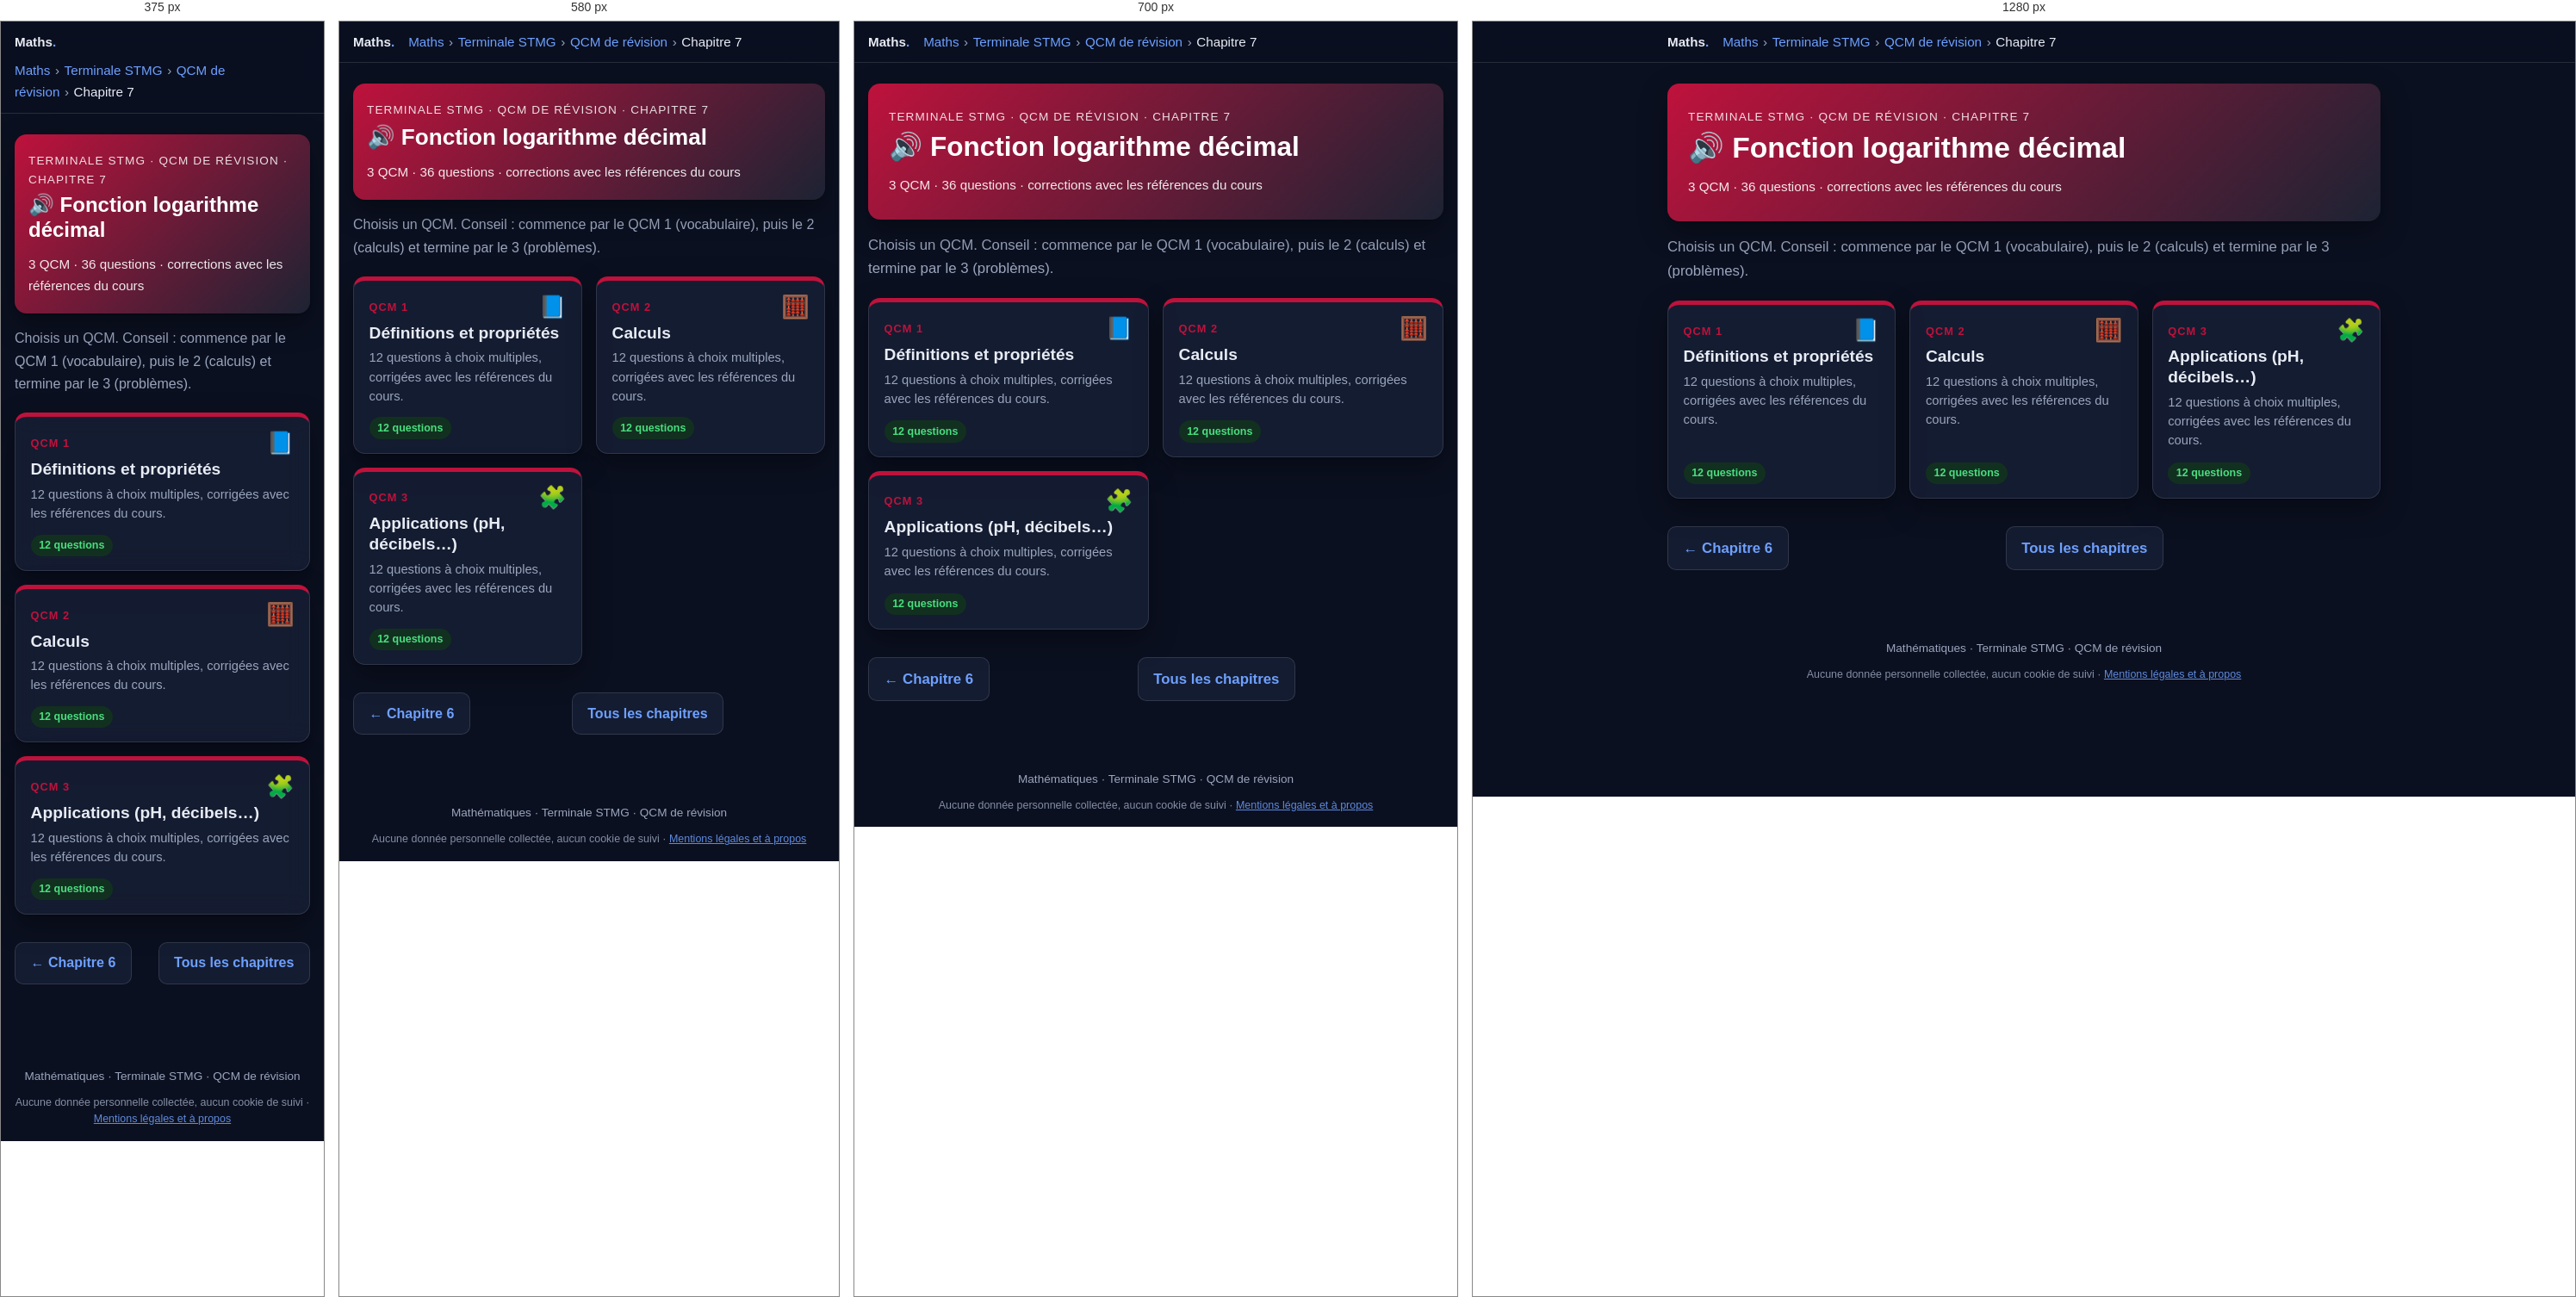
Rendered at 375 px, 580 px, 700 px and 1280 px, left to right.

<!-- file: tstmg-qcm-chapitre7.html -->
<!DOCTYPE html>
<html lang="fr">
<head>
  <meta charset="utf-8">
  <meta name="robots" content="noindex, nofollow, noarchive">
  <meta name="viewport" content="width=device-width, initial-scale=1">
  <title>QCM – Chapitre 7 : Fonction logarithme décimal · Terminale STMG · Maths</title>
  <meta name="description" content="3 QCM de révision (36 questions) sur le chapitre 7 de Terminale STMG : Fonction logarithme décimal.">
  <link rel="icon" href="../favicon.ico">
  <link rel="stylesheet" href="katex/katex.min.css">
  <link rel="stylesheet" href="style.css">
  <script src="../commun/acces.js"></script>
  <script src="../commun/theme.js"></script>
  <script src="../commun/impression.js"></script>
  <script src="../commun/recherche.js"></script>
  <link rel="stylesheet" href="../commun/fond.css">
  <script src="../commun/fond.js" defer></script>
  <script src="qcm.js" defer></script>
</head>
<body>

  <header class="topbar">
    <div class="topbar-inner">
      <a class="brand" href="maths.html">Maths<span>.</span></a>
      <nav class="breadcrumb" aria-label="Fil d'Ariane"><a href="maths.html">Maths</a><span class="sep">›</span><a href="terminale-stmg.html">Terminale STMG</a><span class="sep">›</span><a href="tstmg-qcm.html">QCM de révision</a><span class="sep">›</span><span>Chapitre 7</span></nav>
    </div>
  </header>

  <main>
    <section class="hero" style="background:linear-gradient(135deg,#be123c,#1c2333)">
      <p class="eyebrow">Terminale STMG · QCM de révision · Chapitre 7</p>
      <h1>🔊 Fonction logarithme décimal</h1>
      <p class="meta">3 QCM · 36 questions · corrections avec les références du cours</p>
    </section>

    <p class="intro">Choisis un QCM. Conseil : commence par le QCM 1 (vocabulaire), puis le 2 (calculs) et termine par le 3 (problèmes).</p>

    <ul class="chapter-grid">
      <li>
        <a class="chapter-card" href="tstmg-qcm-chapitre7-qcm1.html" style="--c:#be123c">
          <span class="ch-top"><span class="ch-num">QCM 1</span><span class="ch-icon" aria-hidden="true">📘</span></span>
          <span class="ch-title">Définitions et propriétés</span>
          <span class="ch-desc">12 questions à choix multiples, corrigées avec les références du cours.</span>
          <span class="ch-foot"><span class="status ok">12 questions</span><span class="qcm-score-chip" data-qcm-score="tstmg-c7-q1" hidden></span></span>
        </a>
      </li>
      <li>
        <a class="chapter-card" href="tstmg-qcm-chapitre7-qcm2.html" style="--c:#be123c">
          <span class="ch-top"><span class="ch-num">QCM 2</span><span class="ch-icon" aria-hidden="true">🧮</span></span>
          <span class="ch-title">Calculs</span>
          <span class="ch-desc">12 questions à choix multiples, corrigées avec les références du cours.</span>
          <span class="ch-foot"><span class="status ok">12 questions</span><span class="qcm-score-chip" data-qcm-score="tstmg-c7-q2" hidden></span></span>
        </a>
      </li>
      <li>
        <a class="chapter-card" href="tstmg-qcm-chapitre7-qcm3.html" style="--c:#be123c">
          <span class="ch-top"><span class="ch-num">QCM 3</span><span class="ch-icon" aria-hidden="true">🧩</span></span>
          <span class="ch-title">Applications (pH, décibels…)</span>
          <span class="ch-desc">12 questions à choix multiples, corrigées avec les références du cours.</span>
          <span class="ch-foot"><span class="status ok">12 questions</span><span class="qcm-score-chip" data-qcm-score="tstmg-c7-q3" hidden></span></span>
        </a>
      </li>
    </ul>

    <nav class="pager" aria-label="Navigation entre chapitres">
      <a class="btn secondary" href="tstmg-qcm-chapitre6.html">← Chapitre 6</a>
      <a class="btn secondary" href="tstmg-qcm.html">Tous les chapitres</a>
      <span></span>
    </nav>
  </main>

  <footer>Mathématiques · Terminale STMG · QCM de révision
    <p class="mentions-donnees">Aucune donnée personnelle collectée, aucun cookie de suivi · <a href="../mentions-legales.html">Mentions légales et à propos</a></p>
  </footer>

</body>
</html>


/* @media block from style.css */
@media (max-width: 640px) {
  body { font-size: 1rem; }
  .roles, .ip-grid { grid-template-columns: 1fr; }
  .hero { padding: 1.25rem 1rem; }
  .card { padding: 1rem; }
}

/* @media block from style.css */
@media (max-width: 640px) {
  .figure-row { grid-template-columns: 1fr; }
}

/* @media block from style.css */
@media (max-width: 760px) { .chrono { grid-template-columns: repeat(2, 1fr); } .p2p-main { grid-template-columns: 1fr; } }

/* @media block from style.css */
@media (max-width: 460px) { .chrono { grid-template-columns: 1fr; } .bar .kind { width: 5.5rem; } }

/* @media block from style.css */
@media (max-width: 640px) {
  .p2p-row { grid-template-columns: 1fr; }
}

/* @media block from style.css */
@media (max-width: 760px) { .timeline { grid-template-columns: repeat(2, 1fr); } }

/* @media block from style.css */
@media (max-width: 420px) { .timeline { grid-template-columns: 1fr; } }

/* @media block from style.css */
@media (max-width: 640px) {
  .sanctions thead { display: none; }
  .sanctions, .sanctions tbody, .sanctions tr, .sanctions th, .sanctions td { display: block; width: 100%; }
  .sanctions tr { border: 1px solid var(--border); border-radius: 12px; margin: .75rem 0; overflow: hidden; }
  .sanctions th, .sanctions td { border: 0; }
  .sanctions tbody th { background: var(--primary-soft); color: var(--primary-dark); }
  .sanctions td:nth-of-type(1)::before { content: "Interdit : "; font-weight: 700; }
  .sanctions td:nth-of-type(2)::before { content: "Sanctions : "; font-weight: 700; }
}

/* @media block from style.css */
@media (max-width: 480px) { .yt-sim li { grid-template-columns: 5rem 1fr; } .yt-sim .thumb { font-size: 1rem; } }

/* @media block from style.css */
@media (max-width: 860px) {
  .lifecycle { grid-template-columns: 1fr 1fr; }
  .lifecycle > li::after { content: none; }
}

/* @media block from style.css */
@media (max-width: 460px) { .lifecycle { grid-template-columns: 1fr; } }

/* @media block from style.css */
@media (max-width: 860px) { .compare-grid { grid-template-columns: 1fr; } }

/* @media block from style.css */
@media (max-width: 520px) { .reflex-list li { grid-template-columns: 1fr; gap: .1rem; } }

/* @media block from style.css */
@media (max-width: 640px) { .wc iframe { height: 340px; } }

/* @media block from style.css */
@media (max-width: 640px) { .loop { flex-direction: column; } .loop li.ar { transform: rotate(90deg); } }

/* @media block from style.css */
@media (max-width: 860px) { .def-grid { grid-template-columns: 1fr; } }

/* @media block from style.css */
@media (max-width: 640px) { .pyramid li { width: calc(55% + var(--w) * .45); } .pyramid .ex { grid-template-columns: 1fr; } }

/* @media block from style.css */
@media (max-width: 640px) { .rev-row { grid-template-columns: 1fr 8.5rem; } .rev-q { grid-column: 1 / -1; } }

/* @media block from style.css */
@media (max-width: 640px) { .choices { grid-template-columns: 1fr; } }